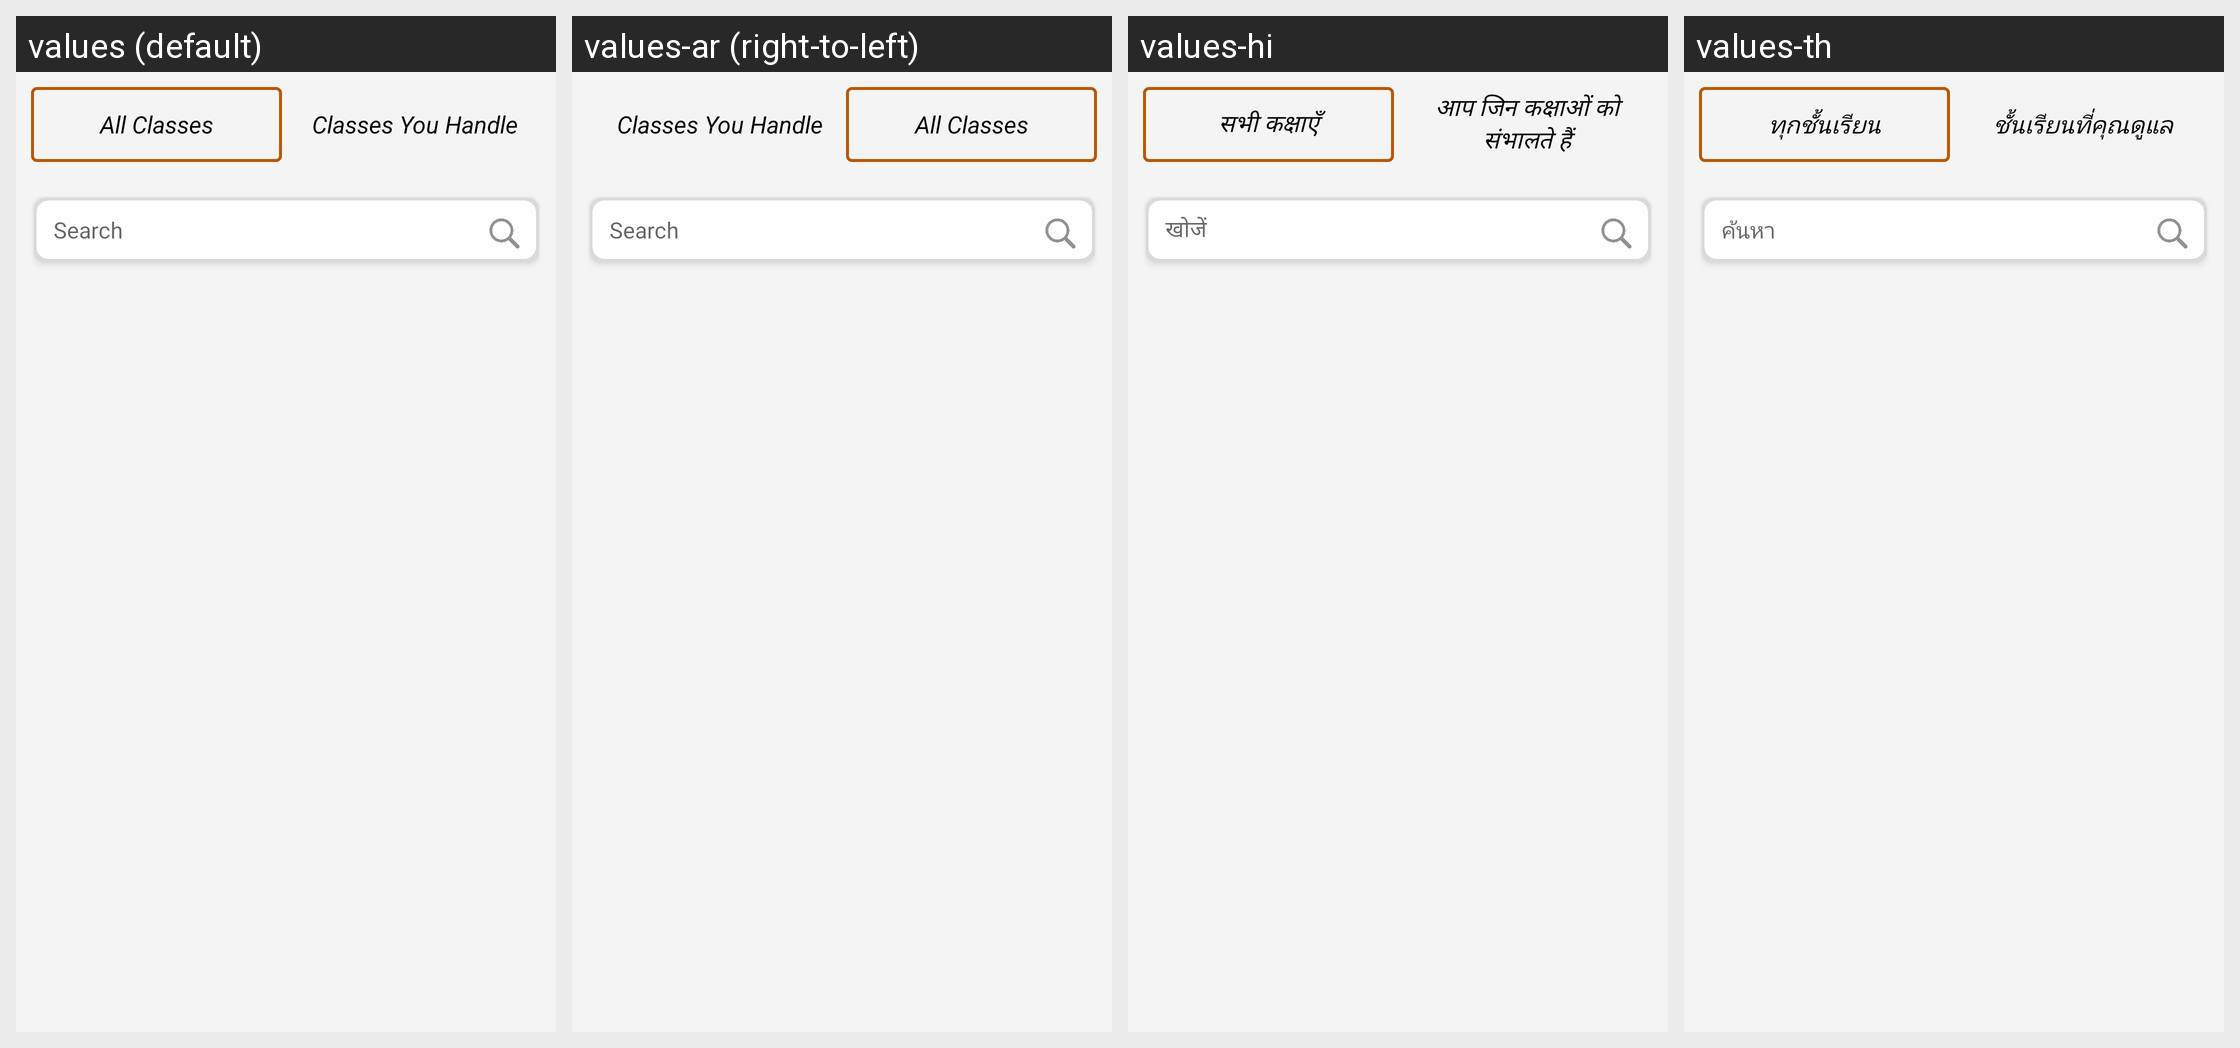

For this localized Android screen grid, give each drawn string resource with its value in every locale shown.
Android screen res/layout/lesson_plan_activity.xml rendered under 4 locales, left to right: values (default), values-ar (right-to-left), values-hi, values-th. Device: Nexus 5 (rendered at 1080×1920; each locale shown at half size, 540×960, under a caption strip naming it); theme AppTheme.FullScreen.
Other locales in the repository, not shown: values-de, values-es, values-fr, values-it, values-ms, values-si.
Strings drawn on this screen, with the default value and each locale's value (text and hints the layout hard-codes, and strings that could not be matched under every locale, appear in the picture but are not listed):

all_classes
  values: All Classes
  values-ar: All Classes  [not translated; the default value is used]
  values-hi: सभी कक्षाएँ
  values-th: ทุกชั้นเรียน

classes_you_handle
  values: Classes You Handle
  values-ar: Classes You Handle  [not translated; the default value is used]
  values-hi: आप जिन कक्षाओं को संभालते हैं
  values-th: ชั้นเรียนที่คุณดูแล

search
  values: Search
  values-ar: Search  [not translated; the default value is used]
  values-hi: खोजें
  values-th: ค้นหา
